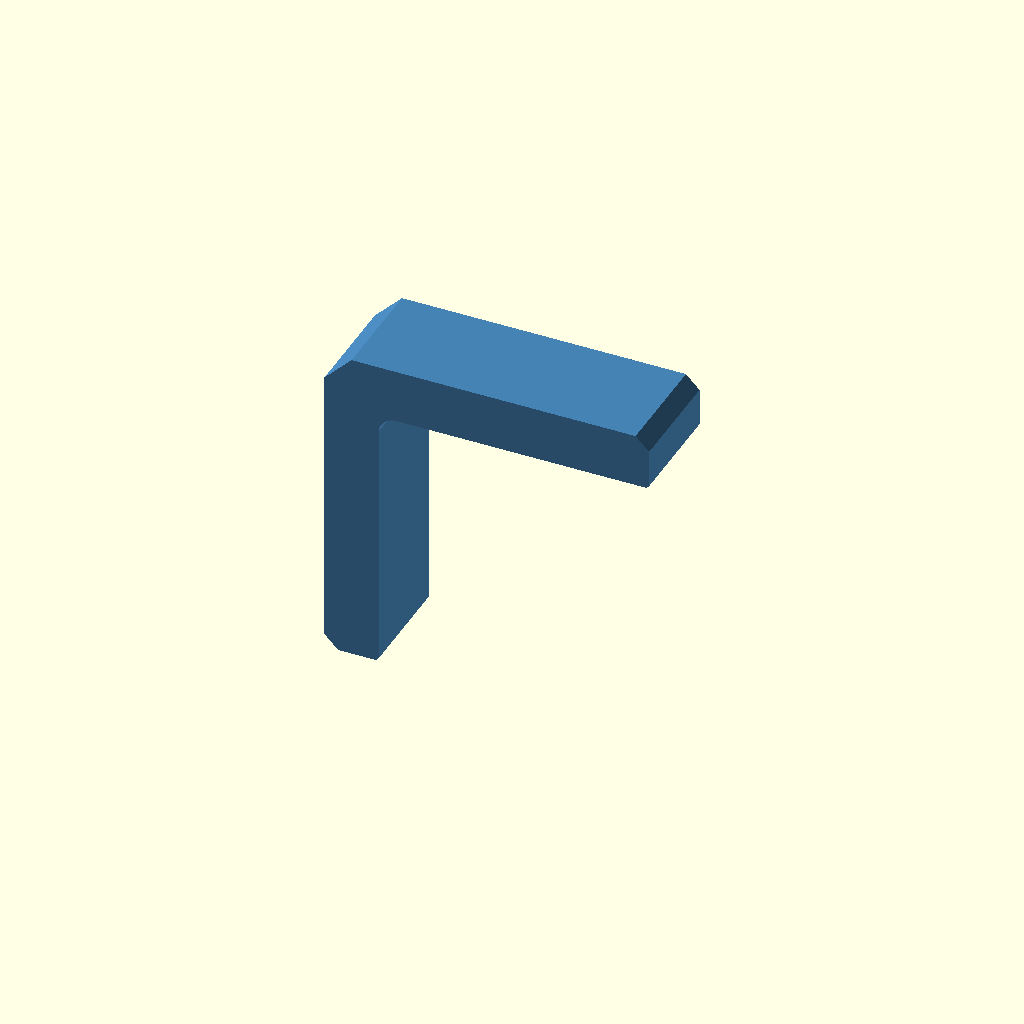
Cell 1: the model at its default parameters.
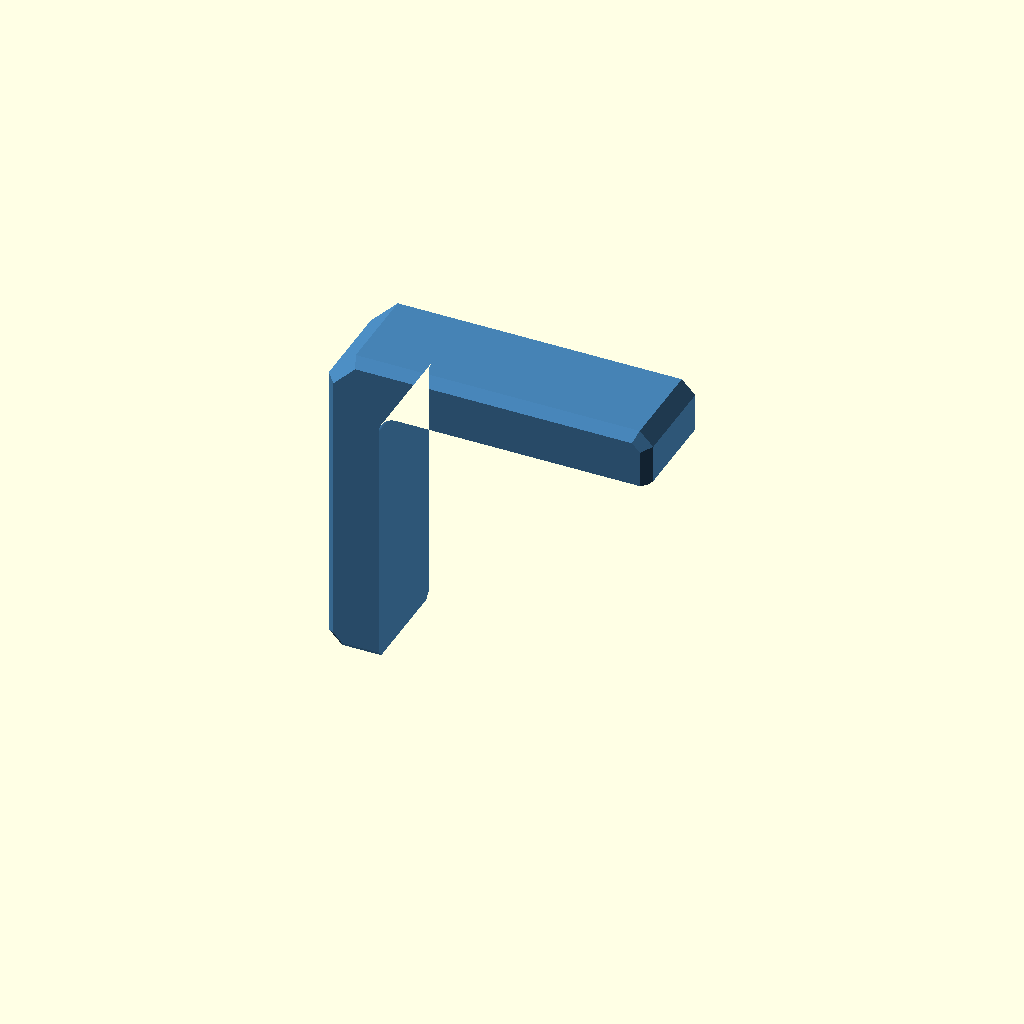
Cell 2 — design_step set to "02_outer_side_chamfers", the other parameters unchanged.
One fixed orthographic camera (rotation 55°, 0°, 25°; colour scheme Cornfield) for every cell.
The OpenSCAD source (previews/pr-15/models/corner_bracket/v0.1/design/design.scad):
// Interactive geometry walkthrough of the simplified corner bracket.
// Select "design_step" in the OpenSCAD Customizer or pass -D on the CLI.
// Source geometry is shared with corner_bracket.scad; no second CAD model.

use <../scad/corner_bracket.scad>

design_step = "01_profile"; // [01_profile,02_outer_side_chamfers,03_side_relief,04_bolt_cuts,05_final,06_installed]

// Step 1: finished 2D L profile extruded to bracket width.
if (design_step == "01_profile")
    color("SteelBlue")
        profile_body();

// Step 2: apply the outer broad-side chamfer envelope.
else if (design_step == "02_outer_side_chamfers")
    color("SteelBlue")
        outer_side_chamfered_body();

// Step 3: remove one continuous elephant-foot relief per broad print side,
// plus only the two small arm-tip corrections.
else if (design_step == "03_side_relief") {
    color("SteelBlue", 0.35)
        outer_side_chamfered_body();

    color("IndianRed", 0.85)
        render()
            intersection() {
            outer_side_chamfered_body();
            inside_side_relief_cuts();
        }

    color("DarkOrange", 0.95)
        render()
            intersection() {
            outer_side_chamfered_body();
            arm_tip_relief_cuts();
        }
}

// Step 4: show the four countersunk M5 cutting volumes.
else if (design_step == "04_bolt_cuts") {
    color("SteelBlue", 0.35)
        print_compensated_body();

    color("IndianRed")
        bolt_cuts();
}

// Step 5: final printable bracket.
else if (design_step == "05_final")
    color("SteelBlue")
        bracket();

// Step 6: installed preview with plywood and hardware ghosts.
else if (design_step == "06_installed") {
    color("SteelBlue")
        bracket();

    %wood();
    %color("Silver")
        hardware();
}
Parameter table extracted from the source (name, type, default, range or options):
design_step: string, default "01_profile", options "01_profile", "02_outer_side_chamfers", "03_side_relief", "04_bolt_cuts", "05_final", "06_installed"
